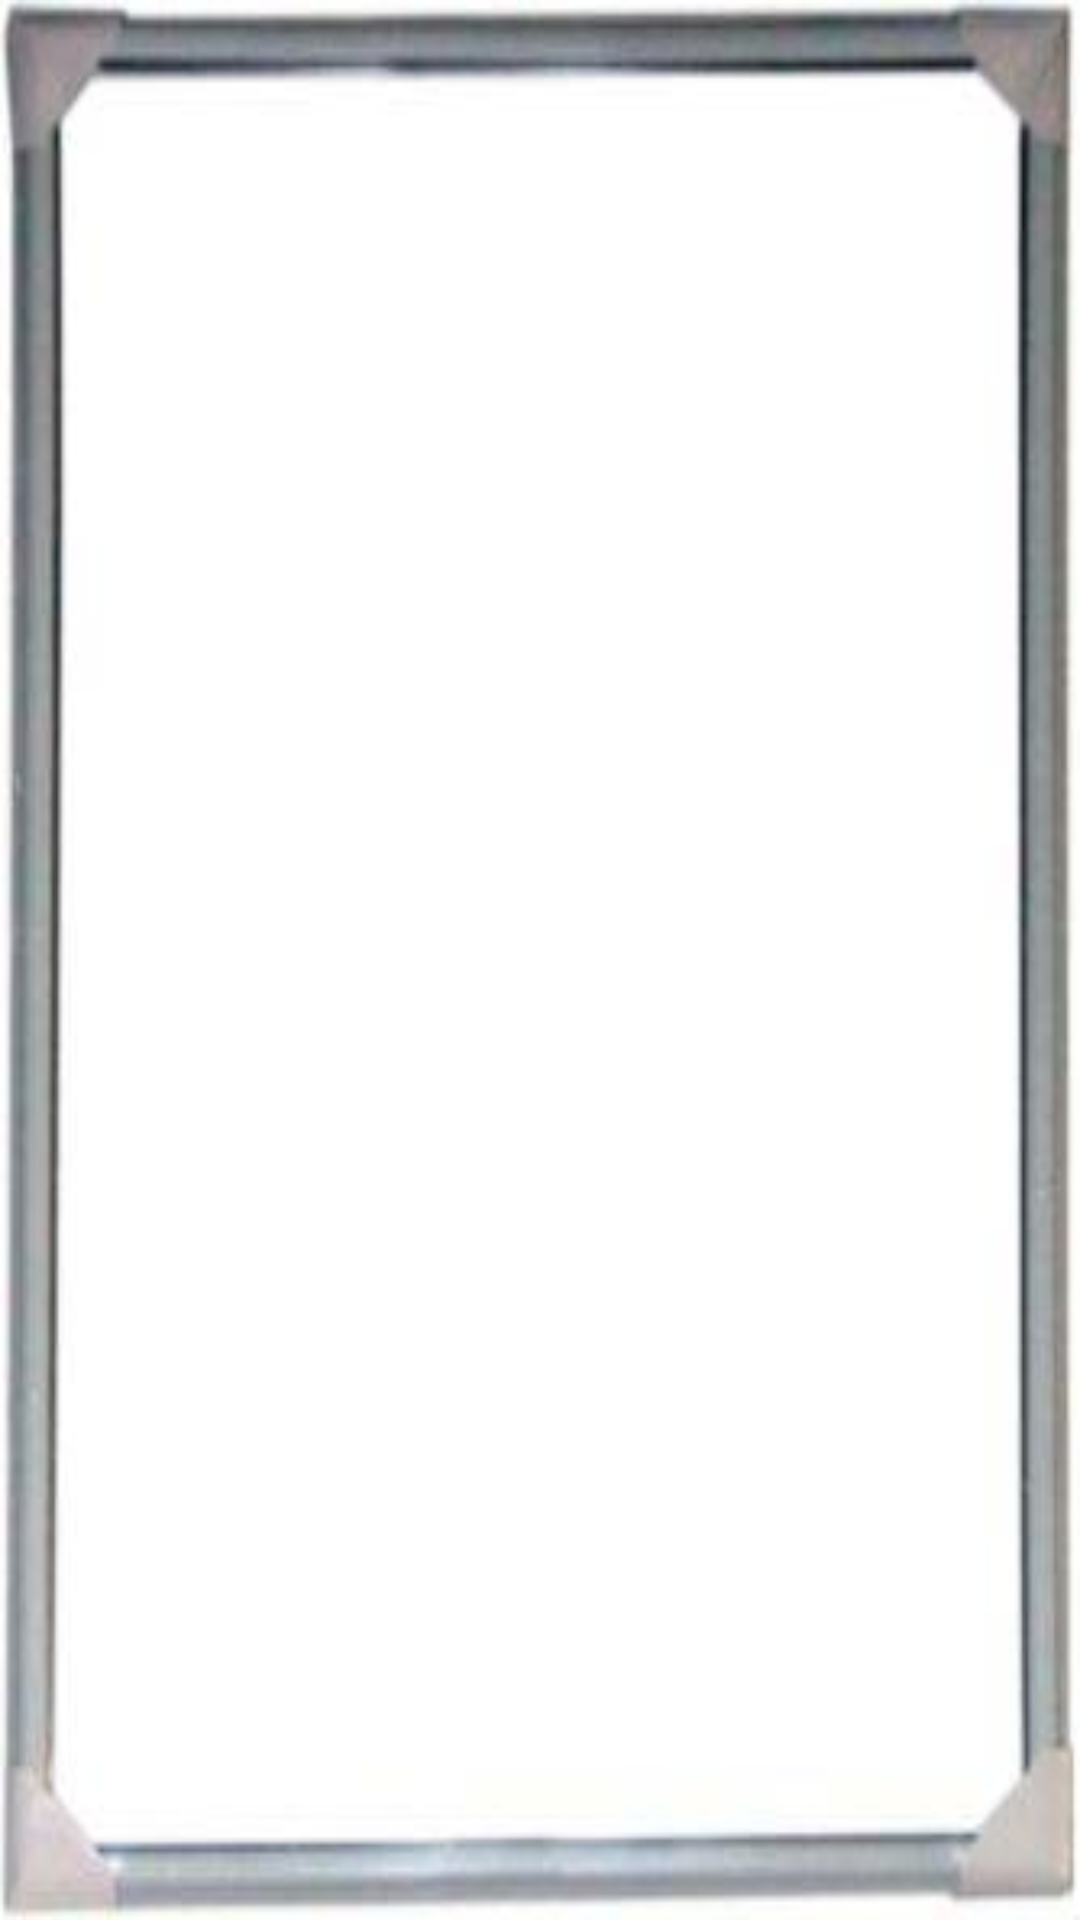

Reconstruct the res/layout file that produces this screen, plus the resources it refers to.
<!-- AndroidManifest.xml: application theme Theme.MealJigsaw -->
<!-- res/layout/grid_element.xml -->
<?xml version="1.0" encoding="utf-8"?>
<androidx.constraintlayout.widget.ConstraintLayout xmlns:android="http://schemas.android.com/apk/res/android"
    android:layout_width="match_parent"
    android:layout_height="match_parent"
    xmlns:app="http://schemas.android.com/apk/res-auto"
    android:background="@drawable/frame"
    android:padding="2dp"
    android:gravity="center">

    <ImageView
        android:id="@+id/gridImageview"
        android:layout_width="0dp"
        android:layout_height="0dp"
        android:scaleType="centerCrop"
        app:layout_constraintBottom_toBottomOf="parent"
        app:layout_constraintDimensionRatio="H,4:5"
        app:layout_constraintEnd_toEndOf="parent"
        app:layout_constraintStart_toStartOf="parent"
        app:layout_constraintTop_toTopOf="parent" />

</androidx.constraintlayout.widget.ConstraintLayout>
<!-- resources referenced by this layout -->
<resources>
  <!-- drawable frame: jpg bitmap (drawable-v24, 6164 bytes) -->
  <style name="Theme.MealJigsaw" parent="Theme.MaterialComponents.DayNight.NoActionBar">
          
          <item name="colorPrimary">@color/purple_500</item>
          <item name="colorPrimaryVariant">@color/purple_700</item>
          <item name="colorOnPrimary">@color/white</item>
          
          <item name="colorSecondary">@color/teal_200</item>
          <item name="colorSecondaryVariant">@color/teal_700</item>
          <item name="colorOnSecondary">@color/black</item>
          
          <item name="android:statusBarColor">#DFE4E8</item>
          
      </style>
  <!-- not gathered from this repository: default colours our renderer supplied (Android Studio template values) -->
  <color name="purple_500">#FF6200EE</color>
  <color name="purple_700">#FF3700B3</color>
  <color name="teal_200">#FF03DAC5</color>
  <color name="teal_700">#FF018786</color>
  <color name="black">#FF000000</color>
  <color name="white">#FFFFFFFF</color>
</resources>
